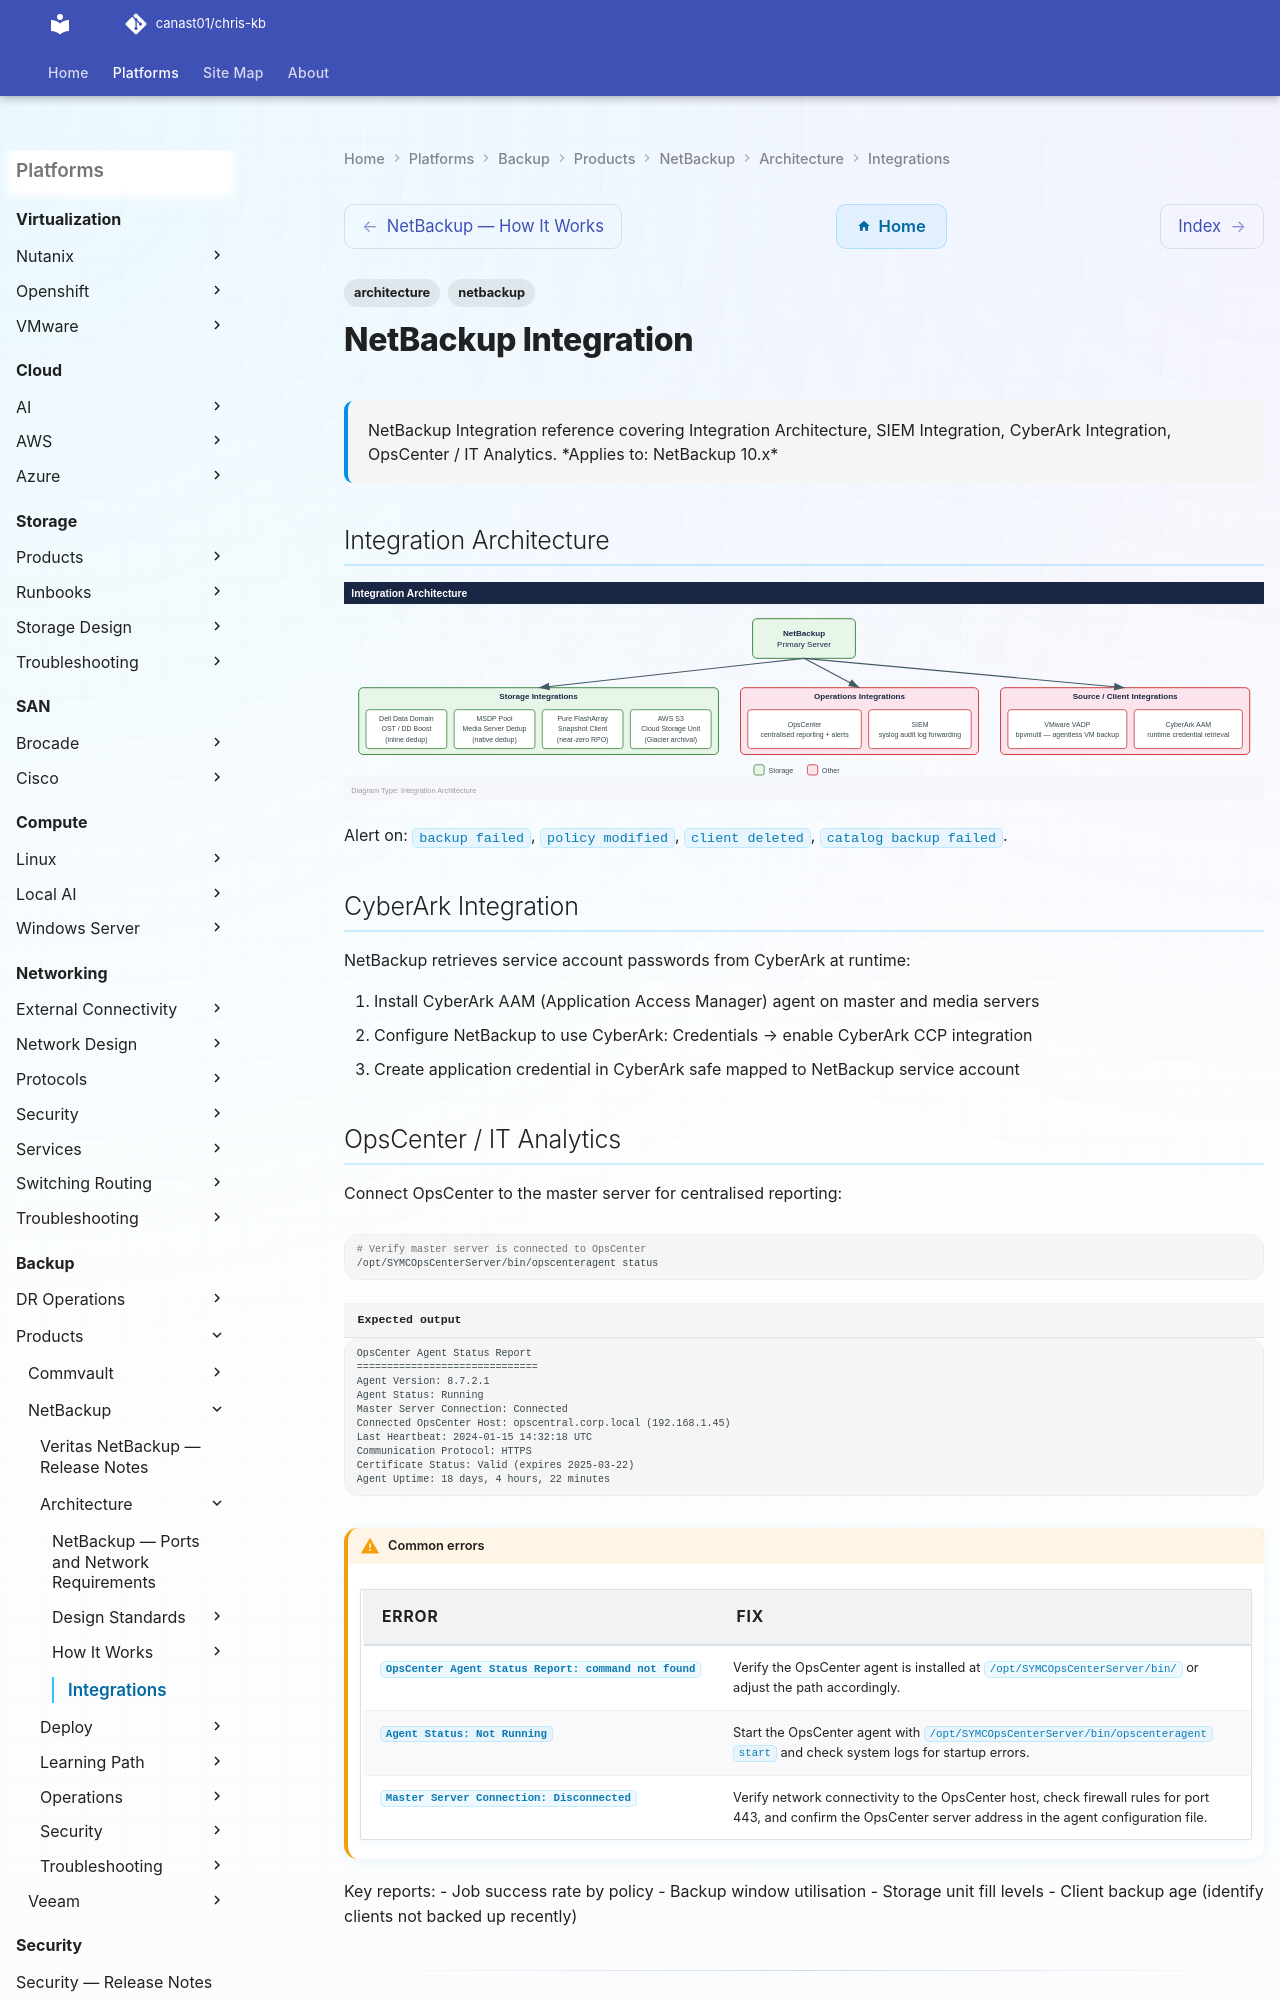

repository: canast01/chris-kb · page: backup/products/netbackup/architecture/integrations/index.html · generator: mkdocs

---
tags:
  - architecture
  - netbackup
description: "NetBackup Integration reference covering Integration Architecture, SIEM Integration, CyberArk Integration, OpsCenter / IT Analytics."
---
# NetBackup Integration

<div class="kb-summary">
NetBackup Integration reference covering Integration Architecture, SIEM Integration, CyberArk Integration, OpsCenter / IT Analytics.

*Applies to: NetBackup 10.x*
</div>

## Integration Architecture

![Integration Architecture](../../../../../assets/backup-netbackup-architecture-integrations-mermaid-svg.svg)

Alert on: `backup failed`, `policy modified`, `client deleted`, `catalog backup failed`.

## CyberArk Integration

NetBackup retrieves service account passwords from CyberArk at runtime:

1. Install CyberArk AAM (Application Access Manager) agent on master and media servers
2. Configure NetBackup to use CyberArk: Credentials → enable CyberArk CCP integration
3. Create application credential in CyberArk safe mapped to NetBackup service account
